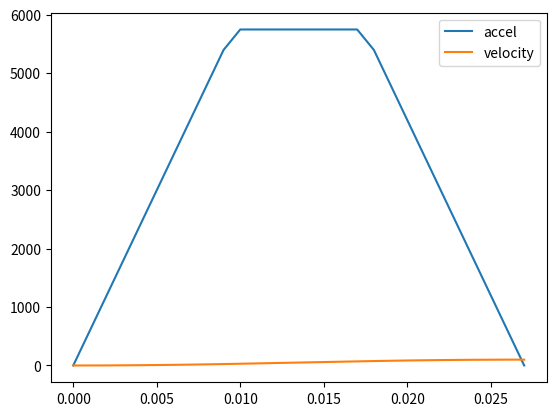

Write Python code to recreate this figure.

from functools import lru_cache

import matplotlib.pyplot as plt
import numpy as np
from numpy._typing import NDArray
import numpy.typing as npt
import scipy as sp


class AccelProfile:
    def __init__(self, ramp_mmss: npt.NDArray[np.float64], dt_s: float, accel_dy_mmss: float, const_accel_mmss: float):
        '''
        ramp_mmss
            Acceleration profile for ramping up acceleration from 0 to the constant acceleration value.

            At the end of the profile, const_accel_mmss will be used as long as needed, and then acceleration
            will be ramped down using a reversed version of the profile.

        dt_s
            Time between acceleration profile elements and the output acceleration and velocity elements.

        accel_dy_mmss
            This is used to tune max acceleration reached to more closely hit the target delta_mms.

            The initially calculated acceleration profile will be clipped repeatedly by this amount until
            the final velocity delta is just under the desired delta_mms.

            This allows more accuracy than is allowed by the ramp/const_accel_mms values in the given dx_mm spacing.
            It is also used to hit the desired velocity when the acceleration distance is less than 2 * the
            distance of the ramp profile.

        const_accel_mmss
            Constant acceleration that will be used between the acceleration ramp up and down.
        '''
        self.ramp_mmss = ramp_mmss
        self.dt_s = dt_s
        self.accel_dy_mmss = accel_dy_mmss
        self.const_accel_mmss = const_accel_mmss
        ramp_velocity = sp.integrate.cumulative_trapezoid(ramp_mmss, dx=dt_s, initial=0)
        self.ramp_stop_now_velocity = ramp_velocity * 2
        self.final_velocity_after_ramps = self.ramp_stop_now_velocity[-1]

    @lru_cache
    def calc(self, delta_mms: float) -> tuple[npt.NDArray[np.float64], npt.NDArray[np.float64]]:
        '''
        delta_mms
            Delta change in mm/s. This must be positive. Simply multiply the output by -1 for de-acceleration.

        Returns (accel, velocity)
        '''
        ramp_stop_now_velocity = self.ramp_stop_now_velocity
        ramp_mmss = self.ramp_mmss
        const_accel_mmss = self.const_accel_mmss
        dt_s = self.dt_s
        accel_dy_mmss = self.accel_dy_mmss

        if delta_mms <= 0:
            raise Exception('delta_mms must be >= 0')

        if self.final_velocity_after_ramps >= delta_mms:
            stop_mask = np.where(ramp_stop_now_velocity >= delta_mms)[0]
            stop_index = stop_mask[0]
            accel = np.r_[ramp_mmss[:stop_index], ramp_mmss[stop_index::-1]]

            reached_accel = ramp_mmss[stop_index]
        else:
            constant_accel_distance = (delta_mms - ramp_stop_now_velocity[-1]) / const_accel_mmss
            accel = np.r_[ramp_mmss, np.full(int(constant_accel_distance / dt_s), const_accel_mmss), ramp_mmss[::-1]]

            reached_accel = const_accel_mmss

        # clip until the final velocity is just less than the target
        # TODO: binary search across accel_dy sized chunks
        # TODO: clip or scale?
        while True:
            velocity = sp.integrate.cumulative_trapezoid(accel, dx=dt_s, initial=0)
            final_velocity = velocity[-1]
            if final_velocity <= delta_mms:
                break

            reached_accel -= accel_dy_mmss
            accel = np.clip(accel, None, reached_accel)

        return accel, velocity

class SCurveAccelProfile(AccelProfile):
    def __init__(self, ramp_time_s: float, max_accel_mmss: float, dt_s: float, accel_dy_mmss: float):
        ramp_s = np.arange(0, ramp_time_s + dt_s, dt_s)
        ramp_mmss = np.interp(
            ramp_s,
            [
                0,
                ramp_time_s,
            ],
            [
                0,
                max_accel_mmss,
            ]
        )
        super().__init__(ramp_mmss, dt_s, accel_dy_mmss, max_accel_mmss)

delta_mms = 100
dt_s = 0.001
accel_dy_mmss = 0.1
ramp_time_s = 0.01
max_accel_mmss = 6000

profile = SCurveAccelProfile(ramp_time_s, max_accel_mmss, dt_s, accel_dy_mmss)
import time
start = time.time()
accel, velocity = profile.calc(delta_mms)
print(time.time() - start)

print(velocity[-1])

fig, ax = plt.subplots()

distance = np.arange(0, 100, dt_s)[:len(accel)]

ax.plot(distance, accel, label='accel')
ax.plot(distance, velocity, label='velocity')

ax.legend()
plt.show()